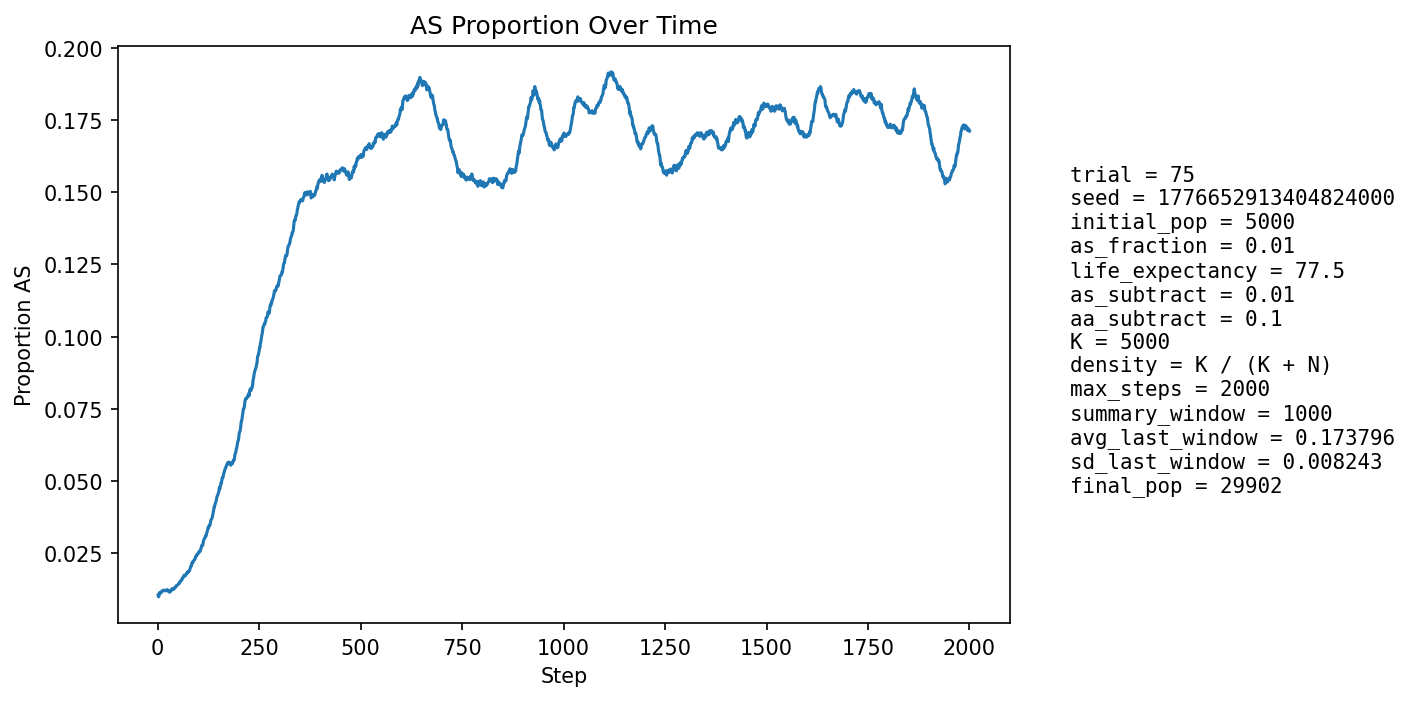

Source data for this figure (header and first rows):
step, population_size, births, newborn_AA, newborn_AS, newborn_SS, prop_newborn_AA, prop_newborn_AS, prop_newborn_SS, prop_repro_AA, prop_repro_AS, prop_AS_population
1, 5861, 1199, 1187, 12, 0, 0.99, 0.01001, 0.0, 0.9912, 0.008757, 0.01058
2, 6516, 1105, 1100, 5, 0, 0.9955, 0.004525, 0.0, 0.9908, 0.009167, 0.009975
3, 7119, 1043, 1033, 10, 0, 0.9904, 0.009588, 0.0, 0.9904, 0.009575, 0.01025
4, 7674, 988, 972, 16, 0, 0.9838, 0.01619, 0.0, 0.9866, 0.01336, 0.01134
5, 8486, 1239, 1229, 10, 0, 0.9919, 0.008071, 0.0, 0.9869, 0.01305, 0.01108
6, 9438, 1410, 1394, 16, 0, 0.9887, 0.01135, 0.0, 0.9887, 0.01131, 0.01144
7, 10484, 1528, 1515, 13, 0, 0.9915, 0.008508, 0.0, 0.9887, 0.01134, 0.01126
8, 11591, 1605, 1589, 16, 0, 0.99, 0.009969, 0.0, 0.9875, 0.01248, 0.01139
9, 12809, 1732, 1713, 19, 0, 0.989, 0.01097, 0.0, 0.988, 0.01201, 0.01148
10, 14147, 1871, 1845, 26, 0, 0.9861, 0.0139, 0.0, 0.9878, 0.01215, 0.01195
11, 15595, 2007, 1985, 22, 0, 0.989, 0.01096, 0.0, 0.9882, 0.01184, 0.01199
12, 17136, 2129, 2105, 24, 0, 0.9887, 0.01127, 0.0, 0.9892, 0.01083, 0.01208
13, 18596, 2086, 2061, 25, 0, 0.988, 0.01198, 0.0, 0.9891, 0.01093, 0.01221
14, 20045, 2099, 2078, 21, 0, 0.99, 0.01, 0.0, 0.9878, 0.01222, 0.01207
15, 21485, 2145, 2117, 28, 0, 0.9869, 0.01305, 0.0, 0.9877, 0.01229, 0.01229
16, 22911, 2214, 2190, 23, 1, 0.9892, 0.01039, 0.0004517, 0.9881, 0.01194, 0.01226
17, 24239, 2232, 2209, 22, 1, 0.9897, 0.009857, 0.000448, 0.9876, 0.01236, 0.01213
18, 25438, 2232, 2211, 21, 0, 0.9906, 0.009409, 0.0, 0.9878, 0.01218, 0.01203
19, 26503, 2232, 2205, 27, 0, 0.9879, 0.0121, 0.0, 0.9873, 0.01273, 0.01215
20, 27466, 2239, 2217, 22, 0, 0.9902, 0.009826, 0.0, 0.9872, 0.01276, 0.01209
21, 28344, 2239, 2212, 27, 0, 0.9879, 0.01206, 0.0, 0.9874, 0.01259, 0.01214
22, 29133, 2226, 2198, 28, 0, 0.9874, 0.01258, 0.0, 0.988, 0.01199, 0.01232
23, 29803, 2202, 2173, 29, 0, 0.9868, 0.01317, 0.0, 0.9878, 0.01217, 0.01248
24, 30338, 2174, 2152, 22, 0, 0.9899, 0.01012, 0.0, 0.988, 0.01196, 0.01243
25, 30757, 2159, 2142, 17, 0, 0.9921, 0.007874, 0.0, 0.988, 0.01199, 0.01219
26, 31073, 2149, 2133, 16, 0, 0.9926, 0.007445, 0.0, 0.9876, 0.01236, 0.01194
27, 31291, 2137, 2113, 24, 0, 0.9888, 0.01123, 0.0, 0.9876, 0.01239, 0.01195
28, 31415, 2120, 2102, 18, 0, 0.9915, 0.008491, 0.0, 0.9876, 0.01235, 0.01175
29, 31464, 2104, 2087, 17, 0, 0.9919, 0.00808, 0.0, 0.9879, 0.01208, 0.01157
30, 31452, 2091, 2057, 34, 0, 0.9837, 0.01626, 0.0, 0.9882, 0.01181, 0.01189
31, 31402, 2080, 2060, 20, 0, 0.9904, 0.009615, 0.0, 0.9883, 0.01167, 0.01178
32, 31322, 2068, 2035, 33, 0, 0.984, 0.01596, 0.0, 0.9885, 0.01149, 0.01213
33, 31210, 2057, 2027, 30, 0, 0.9854, 0.01458, 0.0, 0.9891, 0.01091, 0.01237
34, 31070, 2047, 2029, 18, 0, 0.9912, 0.008793, 0.0, 0.9886, 0.0114, 0.0122
35, 30915, 2040, 2009, 31, 0, 0.9848, 0.0152, 0.0, 0.9891, 0.01087, 0.01249
36, 30752, 2037, 2004, 33, 0, 0.9838, 0.0162, 0.0, 0.9883, 0.01169, 0.01281
37, 30593, 2034, 2016, 18, 0, 0.9912, 0.00885, 0.0, 0.9873, 0.01265, 0.01268
38, 30436, 2031, 2014, 17, 0, 0.9916, 0.00837, 0.0, 0.9871, 0.01286, 0.01252
39, 30286, 2029, 2004, 25, 0, 0.9877, 0.01232, 0.0, 0.9866, 0.01342, 0.01258
40, 30150, 2028, 2002, 26, 0, 0.9872, 0.01282, 0.0, 0.9855, 0.01453, 0.01274
41, 30024, 2028, 2001, 27, 0, 0.9867, 0.01331, 0.0, 0.9853, 0.01466, 0.01289
42, 29915, 2028, 1997, 31, 0, 0.9847, 0.01529, 0.0, 0.9865, 0.01352, 0.01324
43, 29820, 2028, 2008, 20, 0, 0.9901, 0.009862, 0.0, 0.9861, 0.01391, 0.01321
44, 29737, 2029, 2007, 22, 0, 0.9892, 0.01084, 0.0, 0.9866, 0.01345, 0.01328
45, 29669, 2030, 2002, 28, 0, 0.9862, 0.01379, 0.0, 0.9867, 0.01326, 0.01358
46, 29610, 2032, 2001, 31, 0, 0.9847, 0.01526, 0.0, 0.9858, 0.0142, 0.01388
47, 29563, 2034, 2008, 26, 0, 0.9872, 0.01278, 0.0, 0.9866, 0.01343, 0.01387
48, 29527, 2035, 2008, 27, 0, 0.9867, 0.01327, 0.0, 0.9873, 0.01265, 0.01392
49, 29503, 2037, 2007, 30, 0, 0.9853, 0.01473, 0.0, 0.9866, 0.01336, 0.0141
50, 29492, 2039, 2009, 30, 0, 0.9853, 0.01471, 0.0, 0.9856, 0.01436, 0.01428
51, 29483, 2040, 2009, 31, 0, 0.9848, 0.0152, 0.0, 0.9856, 0.01442, 0.01442
52, 29482, 2041, 2013, 28, 0, 0.9863, 0.01372, 0.0, 0.9855, 0.01449, 0.01452
53, 29485, 2043, 2015, 28, 0, 0.9863, 0.01371, 0.0, 0.9853, 0.01469, 0.01455
54, 29495, 2044, 2002, 42, 0, 0.9795, 0.02055, 0.0, 0.9854, 0.01461, 0.01516
55, 29509, 2045, 2021, 24, 0, 0.9883, 0.01174, 0.0, 0.9846, 0.01538, 0.01518
56, 29522, 2046, 2017, 29, 0, 0.9858, 0.01417, 0.0, 0.9842, 0.01579, 0.01534
57, 29537, 2047, 2014, 32, 1, 0.9839, 0.01563, 0.0004885, 0.9842, 0.01578, 0.01557
58, 29555, 2048, 2023, 25, 0, 0.9878, 0.01221, 0.0, 0.9835, 0.01654, 0.01553
59, 29573, 2048, 2014, 34, 0, 0.9834, 0.0166, 0.0, 0.9836, 0.01639, 0.01583
60, 29589, 2048, 2007, 40, 1, 0.98, 0.01953, 0.0004883, 0.9835, 0.01652, 0.01626
... 1,940 more rows
